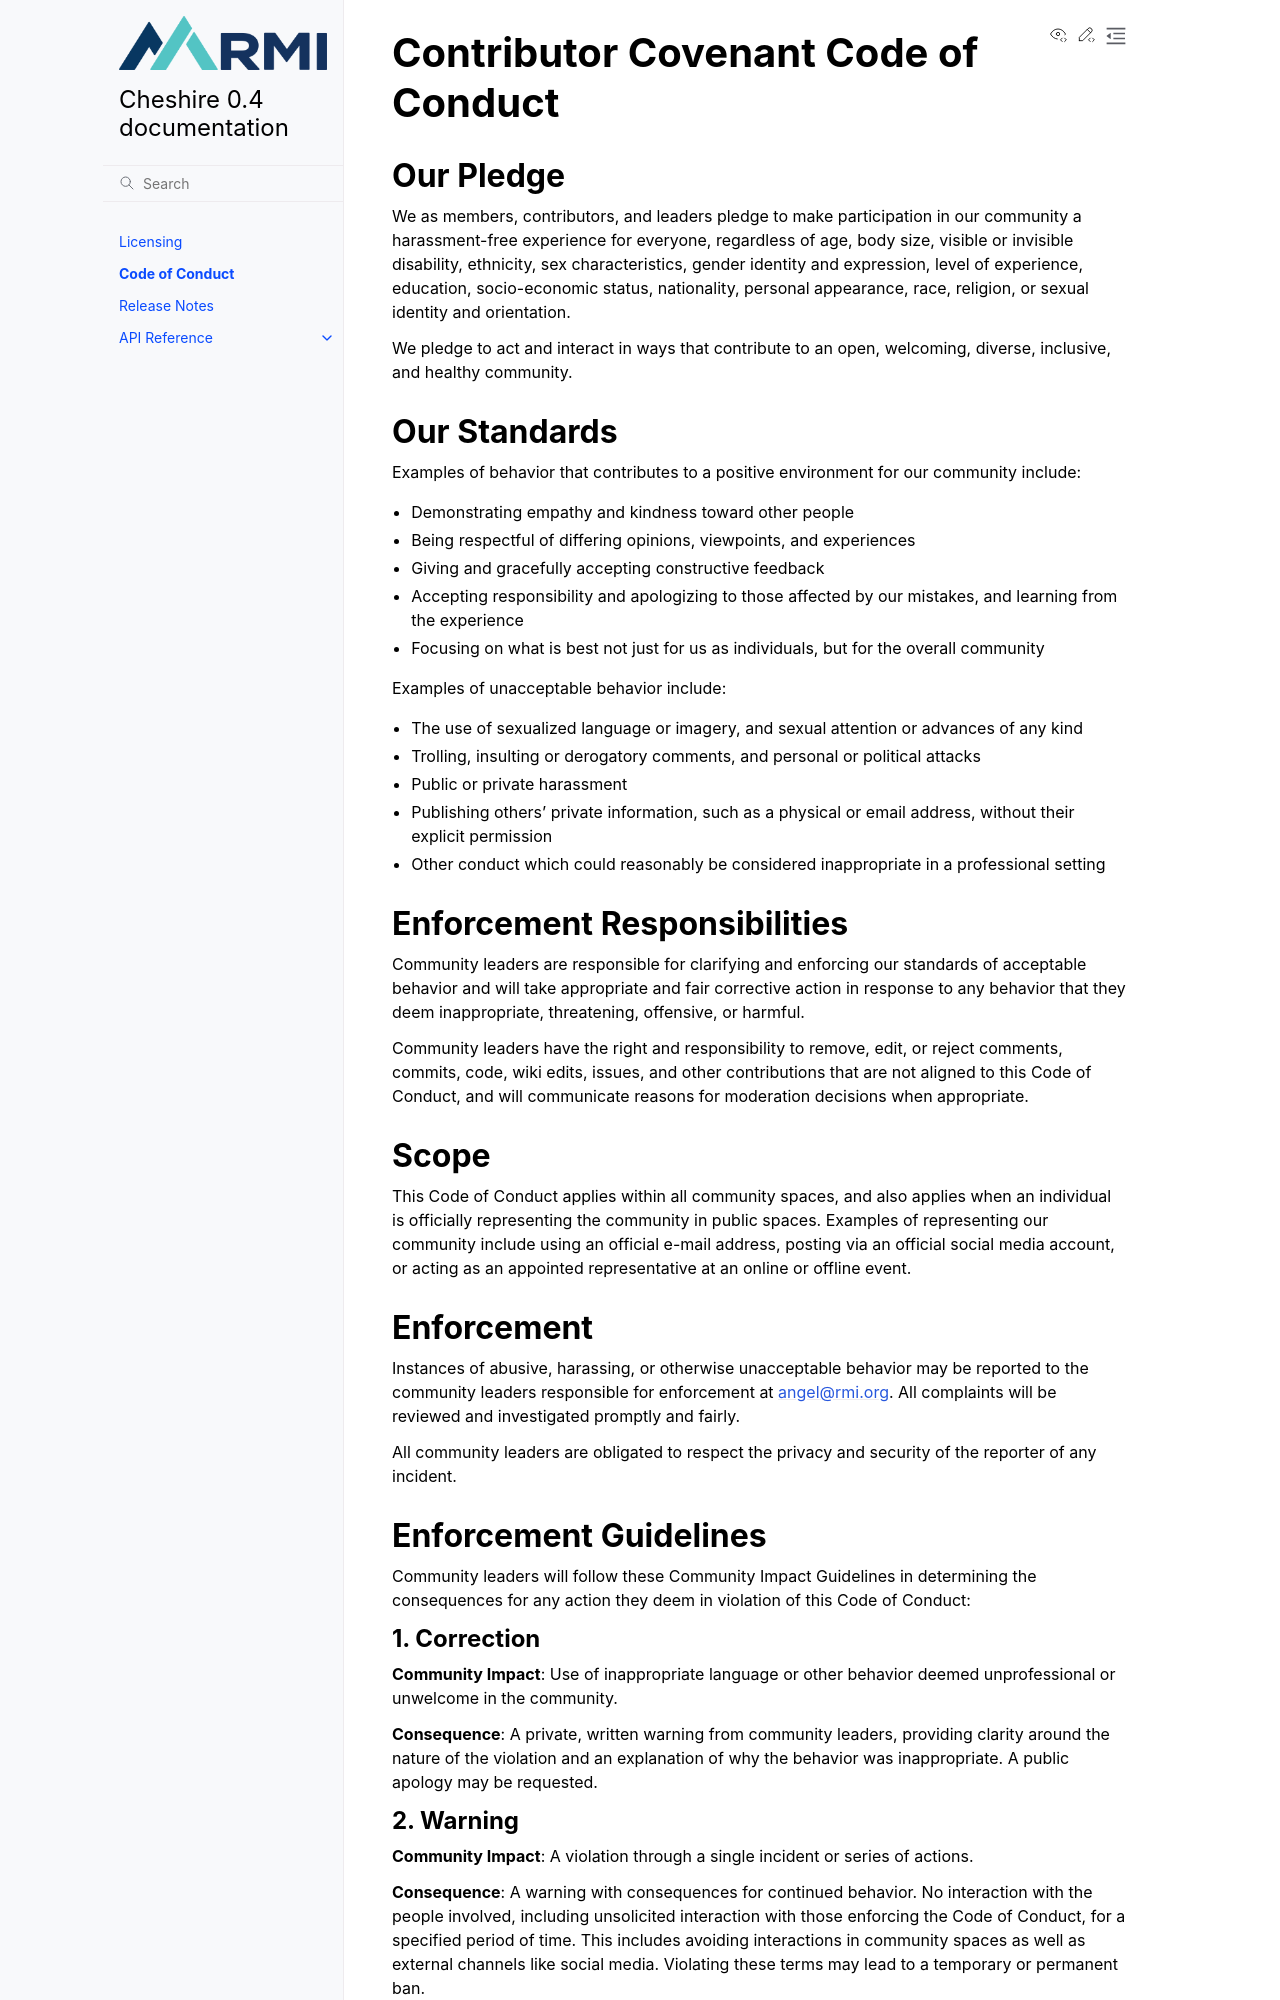

repository: rmi-electricity/cheshire · page: code_of_conduct.html · generator: sphinx

Contributor Covenant Code of Conduct
============================================

Our Pledge
----------------------------------------------------------------------

We as members, contributors, and leaders pledge to make participation in our
community a harassment-free experience for everyone, regardless of age, body
size, visible or invisible disability, ethnicity, sex characteristics, gender
identity and expression, level of experience, education, socio-economic status,
nationality, personal appearance, race, religion, or sexual identity
and orientation.

We pledge to act and interact in ways that contribute to an open, welcoming,
diverse, inclusive, and healthy community.

Our Standards
----------------------------------------------------------------------


Examples of behavior that contributes to a positive environment for our
community include:

* Demonstrating empathy and kindness toward other people
* Being respectful of differing opinions, viewpoints, and experiences
* Giving and gracefully accepting constructive feedback
* Accepting responsibility and apologizing to those affected by our mistakes,
  and learning from the experience
* Focusing on what is best not just for us as individuals, but for the
  overall community

Examples of unacceptable behavior include:

* The use of sexualized language or imagery, and sexual attention or
  advances of any kind
* Trolling, insulting or derogatory comments, and personal or political attacks
* Public or private harassment
* Publishing others' private information, such as a physical or email
  address, without their explicit permission
* Other conduct which could reasonably be considered inappropriate in a
  professional setting

Enforcement Responsibilities
----------------------------------------------------------------------


Community leaders are responsible for clarifying and enforcing our standards of
acceptable behavior and will take appropriate and fair corrective action in
response to any behavior that they deem inappropriate, threatening, offensive,
or harmful.

Community leaders have the right and responsibility to remove, edit, or reject
comments, commits, code, wiki edits, issues, and other contributions that are
not aligned to this Code of Conduct, and will communicate reasons for moderation
decisions when appropriate.

Scope
----------------------------------------------------------------------

This Code of Conduct applies within all community spaces, and also applies when
an individual is officially representing the community in public spaces.
Examples of representing our community include using an official e-mail address,
posting via an official social media account, or acting as an appointed
representative at an online or offline event.

Enforcement
----------------------------------------------------------------------

Instances of abusive, harassing, or otherwise unacceptable behavior may be
reported to the community leaders responsible for enforcement at
angel@rmi.org.
All complaints will be reviewed and investigated promptly and fairly.

All community leaders are obligated to respect the privacy and security of the
reporter of any incident.

Enforcement Guidelines
----------------------------------------------------------------------

Community leaders will follow these Community Impact Guidelines in determining
the consequences for any action they deem in violation of this Code of Conduct:

1. Correction
''''''''''''''''''''''''''''''''''''''''

**Community Impact**: Use of inappropriate language or other behavior deemed
unprofessional or unwelcome in the community.

**Consequence**: A private, written warning from community leaders, providing
clarity around the nature of the violation and an explanation of why the
behavior was inappropriate. A public apology may be requested.
